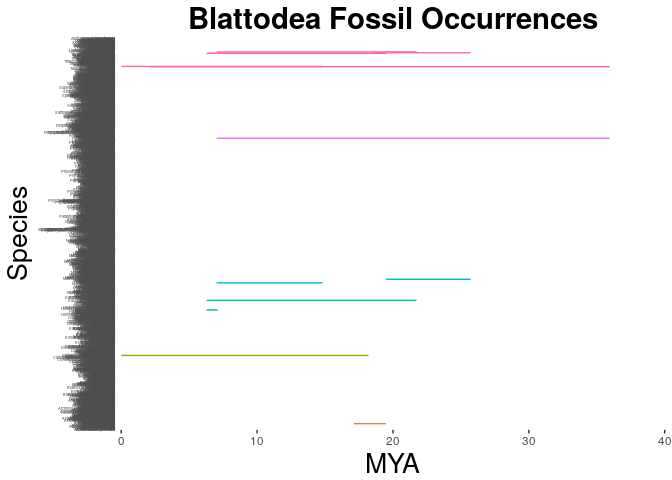

Source data for this figure (header and first rows):
Data Provider, The Paleobiology Database
Data Source, The Paleobiology Database
Data License, Creative Commons CC-BY
License URL, http://creativecommons.org/licenses/by/4…
Documentation URL, http://paleobiodb.org/data1.2/occs/list_…
Data URL, http://paleobiodb.org/data1.2/occs/list.…
Access Time, Wed 2017-03-08 23:30:50 GMT
Title, PBDB Data Service
Parameters:
, base_name, Blattodea
, timerule, major
, taxon_status, all
, show, acconly
Elapsed Time, 0.177
Records Found, 2578
Records Returned, 2578
Records:
occurrence_no, record_type, reid_no, flags, collection_no, accepted_name, accepted_rank, accepted_no, early_interval, late_interval, max_ma, min_ma, reference_no
214431, occ, , , 123959, Kalotermes disruptus, species, 217465, Priabonian, , 38, 33.9, 5003
215428, occ, , , 21981, Mylacridae, family, 179328, Westphalian D, , 311.4, 306.9, 39059
215431, occ, , , 21981, Orthomylacris rigida, species, 211827, Westphalian D, , 311.4, 306.9, 39059
215435, occ, , , 21981, Paromylacris rotunda, species, 179324, Westphalian D, , 311.4, 306.9, 35478
215436, occ, , , 122521, Promylacris ovalis, species, 179322, Westphalian D, , 311.4, 306.9, 35478
215438, occ, , , 146857, Asemoblatta danielsi, species, 226621, Westphalian D, , 311.4, 306.9, 37094
247296, occ, , , 24181, Hodotermitidae, family, 107072, Late Miocene, Pliocene, 11.61, 2.588, 6838
293775, occ, , , 28006, Blattoidea, superfamily, 191945, Late Barremian, , 130, 125.5, 7671
339272, occ, , , 32050, Termitidae, family, 179827, Pliocene, , 5.333, 2.588, 4451
570349, occ, , , 59839, Hodotermitidae, family, 107072, Messinian, , 7.246, 5.333, 17171
633374, occ, , , 68174, Mastotermitinae, subfamily, 91839, Ypresian, , 56, 47.8, 19606
633375, occ, , , 68174, Kalotermitidae, family, 71740, Ypresian, , 56, 47.8, 19606
633388, occ, , , 68174, Blattoidea, superfamily, 191945, Ypresian, , 56, 47.8, 19606
697325, occ, , , 74972, Valditermes brenanae, species, 107077, Late Hauterivian, , 136.4, 130, 25291
829413, occ, , , 91467, Isoptera, infraorder, 71739, MP 21, , 33.9, 28.4, 30811
839022, occ, , , 93138, Isoptera, infraorder, 71739, Kimmeridgian, Tithonian, 157.3, 145, 31470
879829, occ, 28404, , 97600, Sooblatta deanensis, species, 170229, Moscovian, , 315.2, 307, 46110
895609, occ, , , 73687, Sinoblatta laiyangensis, species, 237740, Aptian, , 125, 113, 34144
913321, occ, , , 102503, Phyloblatta chunyensis, species, 175500, Kasimovian, Gzhelian, 307, 298.9, 34902
913322, occ, , , 102503, Phyloblatta majuscula, species, 175497, Kasimovian, Gzhelian, 307, 298.9, 34902
913323, occ, , , 102503, Hesperoblatta vishniakovae, species, 175502, Kasimovian, Gzhelian, 307, 298.9, 34902
913324, occ, , , 102503, Hesperoblatta secunda, species, 175503, Kasimovian, Gzhelian, 307, 298.9, 34902
913415, occ, , , 103446, Pseudoplecta krassilovi, species, 175547, Turonian, , 93.9, 89.8, 34904
913416, occ, , , 103446, Ergaula atica, species, 175529, Turonian, , 93.9, 89.8, 34904
913417, occ, , , 103446, Netherea haatika, species, 175539, Turonian, , 93.9, 89.8, 34904
913440, occ, , , 103446, Paratropes fossilis, species, 175555, Turonian, , 93.9, 89.8, 34904
913964, occ, , , 111710, Elisama extenuata, species, 175961, Late Barremian, , 130, 125.5, 34971
913965, occ, , , 111710, Elisama cuboides, species, 175963, Late Barremian, , 130, 125.5, 34971
913966, occ, , , 111710, Macaroblattula ellipsoides, species, 175965, Late Barremian, , 130, 125.5, 34971
913976, occ, , , 103655, Vrtula sama, species, 175992, Aptian, , 125, 113, 34978
913977, occ, , , 103656, Nuurcala srneci, species, 175990, Aptian, , 125, 113, 34978
913978, occ, , , 103657, Phyloblattidae, family, 175498, Aptian, , 125, 113, 34978
915718, occ, , , 31677, Diplopterinae, subfamily, 176533, Ypresian, , 56, 47.8, 35069
915830, occ, , , 55493, Blattodea, order, 170227, Norian, , 228, 208.5, 34881
916137, occ, , , 104826, Permoblattina curta, species, 176684, Artinskian, , 290.1, 279.3, 5144
916138, occ, , , 104826, Phyloblatta curvata, species, 190286, Artinskian, , 290.1, 279.3, 5144
919815, occ, , , 106384, Parotermes insignis, species, 176889, Chadronian, , 37.2, 33.9, 35132
919816, occ, , , 106384, Prokalotermes hagenii, species, 176890, Chadronian, , 37.2, 33.9, 35132
919817, occ, , , 106384, Proelectrotermes fodinae, species, 176891, Chadronian, , 37.2, 33.9, 35132
919818, occ, , , 106384, Zootermopsis coloradensis, species, 176893, Chadronian, , 37.2, 33.9, 35132
919819, occ, , , 106384, Reticulitermes fossarum, species, 176895, Chadronian, , 37.2, 33.9, 35132
919820, occ, , , 106384, Reticulitermes fossarum, species, 176895, Chadronian, , 37.2, 33.9, 35132
919821, occ, , , 104995, Blattula colorata, species, 176908, Toarcian, , 182.7, 174.1, 35131
... 2,535 more rows
